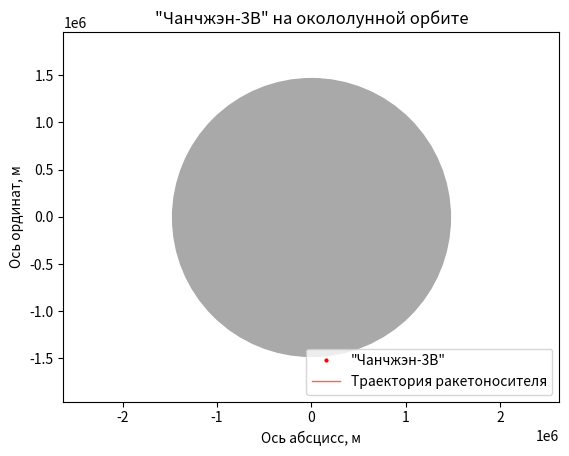

Python code for this plot: (Note: this script raises an exception after producing the figure.)
# Импортируем необходимые библиотеки
import numpy as np
from scipy.integrate import odeint
import matplotlib.pyplot as plt
from matplotlib.animation import FuncAnimation

# Определяем переменную величину
hours = 1.83
seconds_in_hour = 60 ** 2
frames = 500
t = np.linspace(0, hours * seconds_in_hour, frames)

# Определяем функцию для системы дифференциальных уравнений
def move_func(s, t):
    x_s, v_x_s, y_s, v_y_s = s
    
    dx_sdt = v_x_s
    dv_x_sdt = - G * moon_mass * x_s / (x_s**2 + y_s**2)**1.5
    dy_sdt = v_y_s
    dv_y_sdt = - G * moon_mass * y_s / (x_s**2 + y_s**2)**1.5
    
    return dx_sdt, dv_x_sdt, dy_sdt, dv_y_sdt

# Определение постоянных и начальных параметров
G = 6.67 * 10**(-11)
moon_mass = 7.3477 * 10**(22)
moon_gravitational_parameter = G * moon_mass
moon_radius = 1737400
satellite_orbit_length = moon_radius + 15000

x_s0 = 0
v_x_s0 = -np.sqrt(moon_gravitational_parameter / satellite_orbit_length)
y_s0 = satellite_orbit_length
v_y_s0 = 0

s0 = (x_s0, v_x_s0, y_s0, v_y_s0)

# Решение системы дифференциальных уравнений
def solve_func(i, key):
    sol = odeint(move_func, s0, t)
    if key == 'launch_vehicle':
        x = sol[i, 0]
        y = sol[i, 2]
    else:
        x = sol[:i, 0]
        y = sol[:i, 2]
    return x, y

# Построение решения в виде графика и анимация
fig, ax = plt.subplots()

launch_vehicle, = plt.plot([], [], 'o', color='red', ms=2, label='"Чанчжэн-3В"')
launch_vehicle_trajectory, = plt.plot([], [], '-', color='tomato', lw=1, label='Траектория ракетоносителя')
plt.plot([0], [0], 'o', color='darkgrey', ms=200)

def animate(i):
    launch_vehicle.set_data(solve_func(i, 'launch_vehicle'))
    launch_vehicle_trajectory.set_data(solve_func(i, 'launch_vehicle_trajectory'))
    
ani = FuncAnimation(fig,
                    animate,
                    frames=frames,
                    interval=30)

# Оформление координатной плоскости
plt.axis('equal')
edge = 1.5 * satellite_orbit_length
ax.set_xlim(-edge, edge)
ax.set_ylim(-edge, edge)
ax.set_xlabel('Ось абсцисс, м')
ax.set_ylabel('Ось ординат, м')
ax.legend(loc='lower right')
plt.title('"Чанчжэн-3В" на окололунной орбите')

ani.save('moon_orbit_flight.gif')
